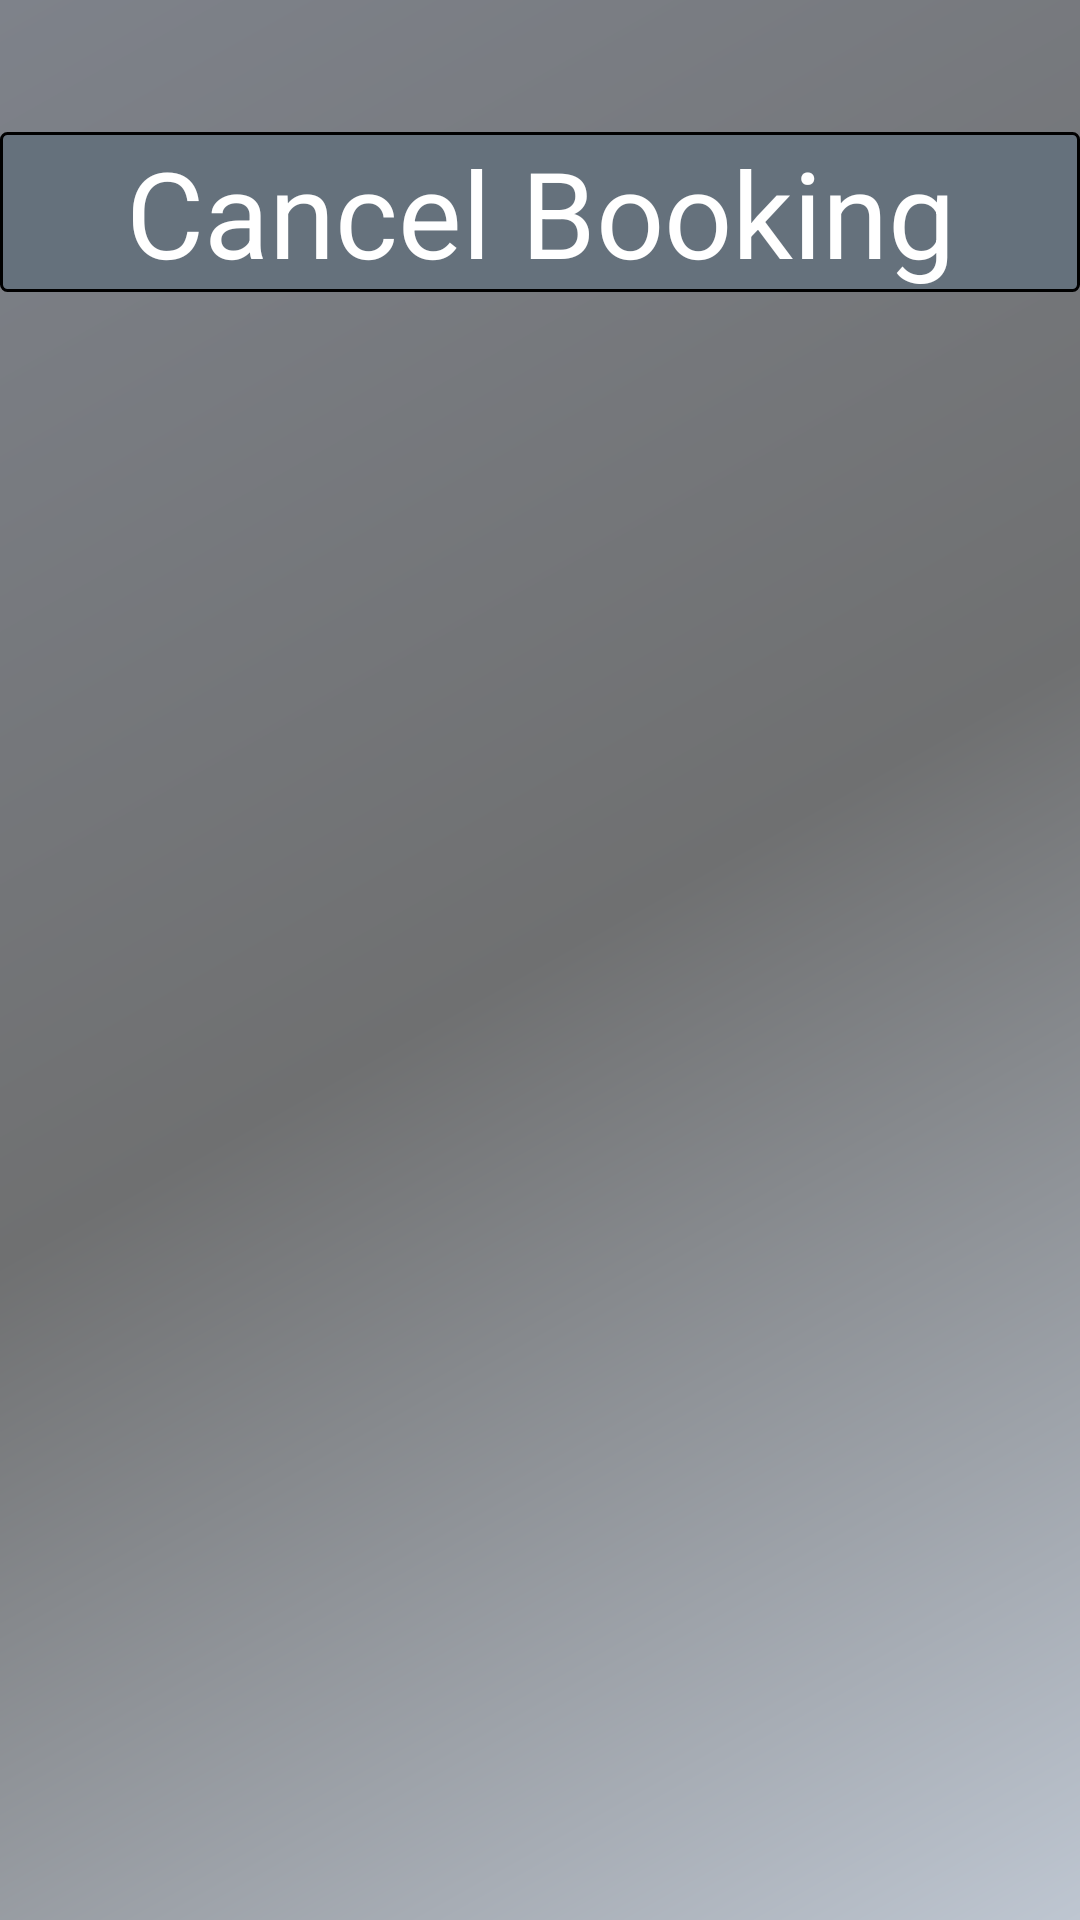

Reconstruct the res/layout file that produces this screen, plus the resources it refers to.
<!-- AndroidManifest.xml: application theme Theme.ANDAPP -->
<!-- res/layout/cancel_bookings_fragment.xml -->
<?xml version="1.0" encoding="utf-8"?>
<androidx.constraintlayout.widget.ConstraintLayout
    xmlns:android="http://schemas.android.com/apk/res/android"
    xmlns:app="http://schemas.android.com/apk/res-auto"
    xmlns:tools="http://schemas.android.com/tools"
    android:layout_width="match_parent"
    android:layout_height="match_parent"
    android:background="@drawable/background_app">

    <com.google.android.material.textview.MaterialTextView
        android:id="@+id/edit_equipment_headline"
        android:layout_width="match_parent"
        android:layout_height="wrap_content"
        android:layout_marginTop="44dp"
        android:background="@drawable/my_boarder"
        android:gravity="center_horizontal"
        android:text="@string/cancel_booking"
        android:textAlignment="center"
        android:textColor="@color/white"
        android:textSize="40sp"
        app:layout_constraintEnd_toEndOf="parent"
        app:layout_constraintHorizontal_bias="0.0"
        app:layout_constraintStart_toStartOf="parent"
        app:layout_constraintTop_toTopOf="parent" />


    <androidx.recyclerview.widget.RecyclerView
        android:id="@+id/recyclerView_cancel_booking"
        android:layout_width="match_parent"
        android:layout_height="wrap_content"
        android:layout_marginTop="32dp"
        android:scrollbars="horizontal"
        app:layout_constraintEnd_toEndOf="parent"
        app:layout_constraintHorizontal_bias="0.0"
        app:layout_constraintStart_toStartOf="parent"
        app:layout_constraintTop_toBottomOf="@+id/edit_equipment_headline" />


</androidx.constraintlayout.widget.ConstraintLayout>
<!-- resources referenced by this layout -->
<resources>
  <!-- drawable background_app (drawable) -->
  <?xml version="1.0" encoding="utf-8"?>
  <shape xmlns:android="http://schemas.android.com/apk/res/android"
      android:shape="rectangle">
      <gradient
          android:angle="135"
          android:startColor="#BEC6D1"
          android:centerColor="#6F7071"
          android:endColor="#7E828A"
          android:type="linear" />
  </shape>
  <!-- drawable my_boarder (drawable) -->
  <?xml version="1.0" encoding="utf-8"?>
  <shape xmlns:android="http://schemas.android.com/apk/res/android"
      android:shape="rectangle" >
  
      
      <solid
          android:color="#65717C" >
      </solid>
  
      
      <stroke
          android:width="1dp"
          android:color="@color/black" >
      </stroke>
  
      
      <corners
          android:radius="2dp"   >
      </corners>
  
  </shape>
  <string name="cancel_booking">Cancel Booking</string>
  <style name="Theme.ANDAPP" parent="Theme.MaterialComponents.DayNight">
          <item name="windowActionBar">false</item>
          <item name="windowNoTitle">true</item>
          
          <item name="colorPrimary">@color/purple_500</item>
          <item name="colorPrimaryVariant">@color/purple_700</item>
          <item name="colorOnPrimary">@color/white</item>
          
          <item name="colorSecondary">@color/teal_200</item>
          <item name="colorSecondaryVariant">@color/teal_700</item>
          <item name="colorOnSecondary">@color/black</item>
          
          <item name="android:statusBarColor" tools:targetApi="l">?attr/colorPrimaryVariant</item>
          
      </style>
  <!-- not gathered from this repository: default colours our renderer supplied (Android Studio template values) -->
  <color name="purple_500">#FF6200EE</color>
  <color name="purple_700">#FF3700B3</color>
  <color name="teal_200">#FF03DAC5</color>
  <color name="teal_700">#FF018786</color>
  <color name="black">#FF000000</color>
  <color name="white">#FFFFFFFF</color>
</resources>
